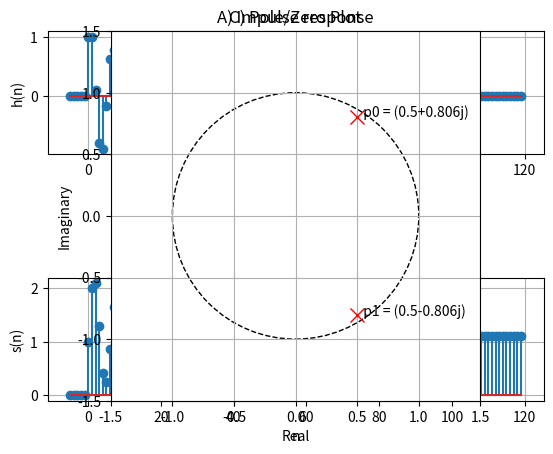

Here is the Python script that generated this plot:
import numpy as np
import matplotlib.pyplot as plt
b = [1] # this is the coefficients of x[n]
a = [1, -1, 0.9] # these are the coefficients of y[n] to get y[n] = 0.9y[n-1] - y[n-2]
n= np.arange(-5, 120, 1)

x = np.zeros(len(n))
for i in range(len(n)):
    if n[i] == 0:
        x[i] = 1

def filter(b, a, x):
    y = np.zeros(len(x))
    for i in range(len(x)):
        for j in range(len(b)):
            if i-j >= 0:
                y[i] += b[j]*x[i-j]
        for j in range(1, len(a)):
            if i-j >= 0:
                y[i] -= a[j]*y[i-j]
        y[i] /= a[0]
    return y

y = filter(b, a, x)
plt.figure("Q8_1190298")
plt.subplot(211)
plt.stem(n, y)
plt.grid()
plt.xlabel('n')
plt.ylabel('h(n)')
plt.title('A) Impulse response')
 
x = np.zeros(len(n))
for i in range(len(n)):
    if n[i] >= 0:
        x[i] = 1

y = filter(b, a, x)
plt.subplot(212)
plt.stem(n, y)
plt.grid()
plt.xlabel('n')
plt.ylabel('s(n)')
plt.title('B) Step response')
plt.subplots_adjust(hspace=1)
plt.show()

############################################
# Zplane
############################################
def zplane(b,a):
    plt.figure("Q8_1190298")
    ax = plt.subplot(111)
    unit_circle = plt.Circle((0,0), radius=1, fill=False, color='black', ls='dashed')
    ax.add_patch(unit_circle)
    plt.axis('scaled')
    plt.axis([-1.5, 1.5, -1.5, 1.5])
    plt.grid(True)
    plt.xlabel('Real')
    plt.ylabel('Imaginary')
    # get the zeros and poles
    zeros = np.roots(b)
    print("zeros: ", zeros)
    poles = np.roots(a)
    print("poles: ", poles)
    # plot the zeros
    plt.plot(np.real(zeros), np.imag(zeros), 'go', ms=10)
    # plot the poles
    plt.plot(np.real(poles), np.imag(poles), 'rx', ms=10)
    # set the plot title
    plt.title('C) Pole/Zero Plot')
    # print the zeros and poles on the plot
    for n in range(len(zeros)):
        plt.text(np.real(zeros[n]), np.imag(zeros[n]), "  z{0}".format(n), '= ' + str(round(zeros[n], 3)))
    for n in range(len(poles)):
        plt.text(np.real(poles[n]), np.imag(poles[n]), "  p{0}".format(n) + ' = ' + str(round(poles[n], 3)))
    plt.grid(True)
    plt.show()

zplane(b, a)